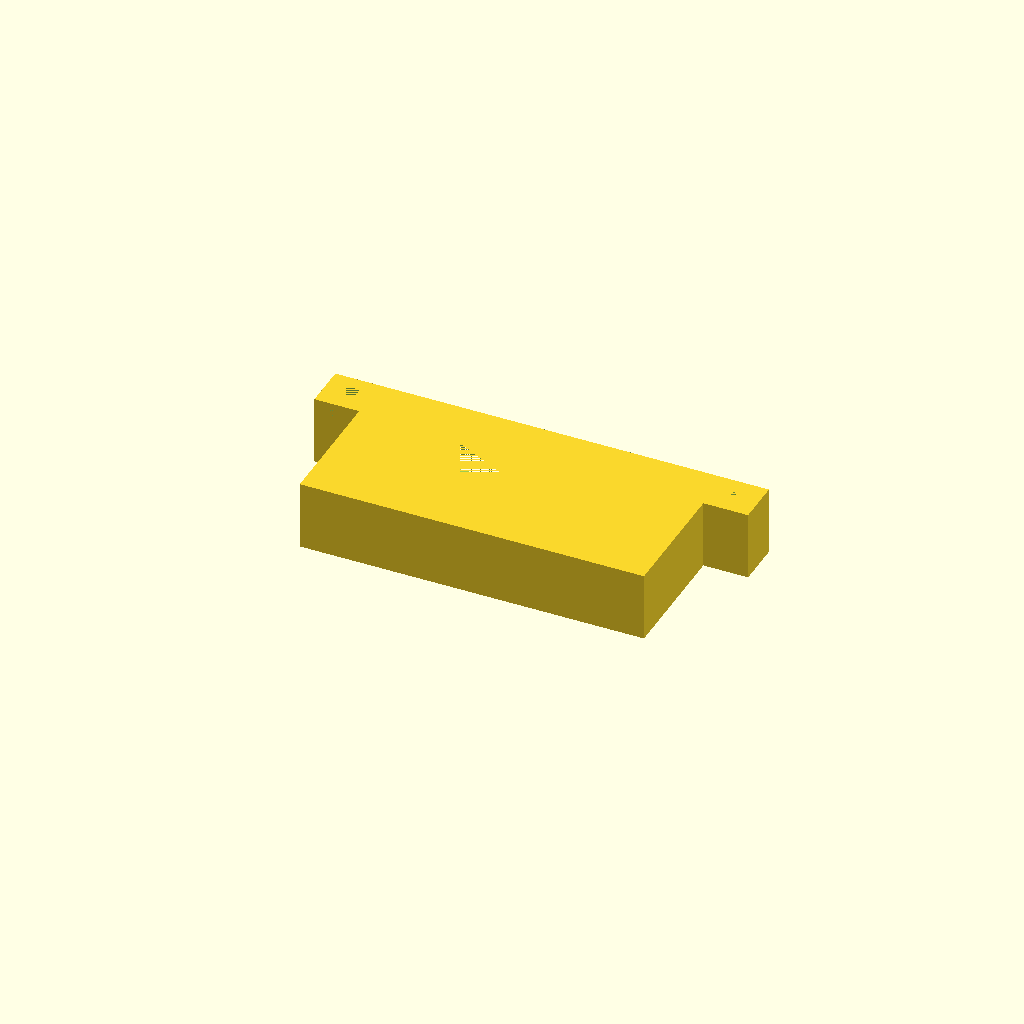
Cell 1: rendered with the file's own defaults.
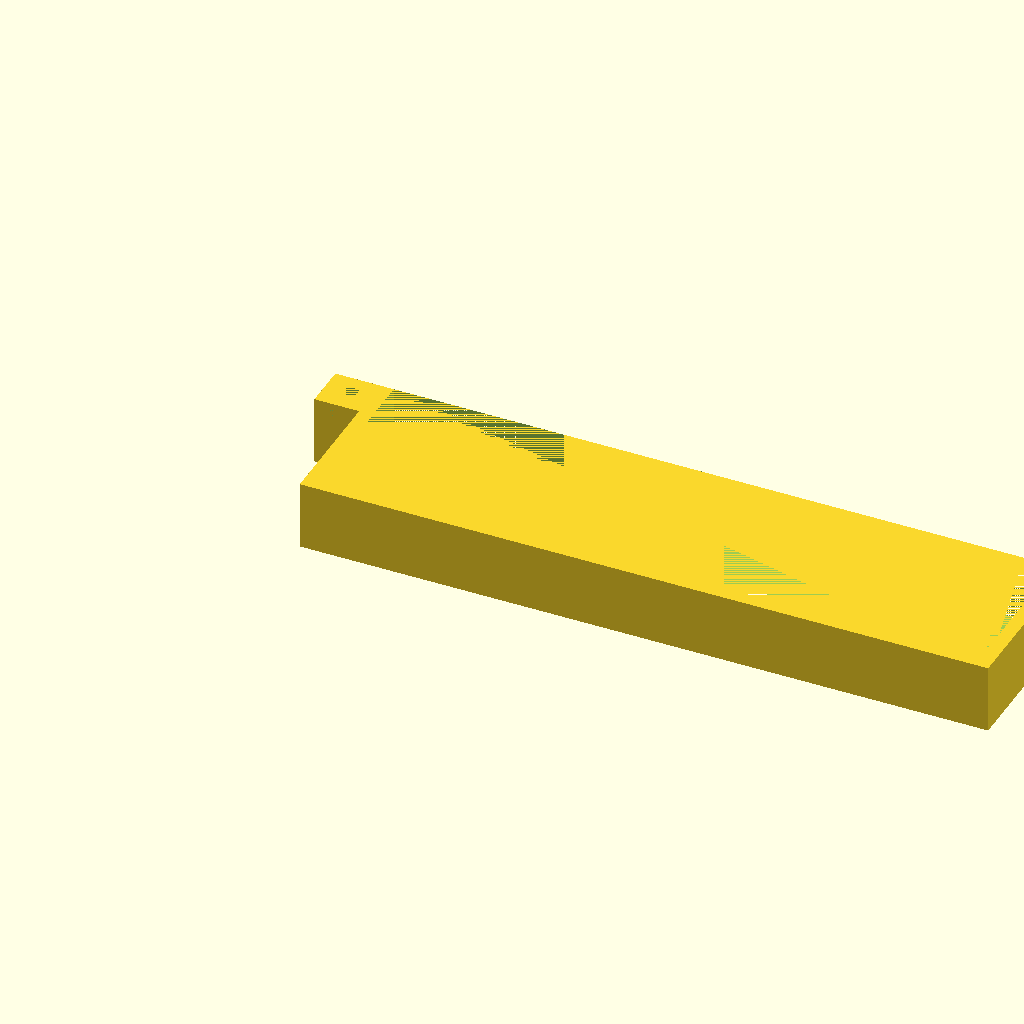
Cell 2: the same model with l = 200.
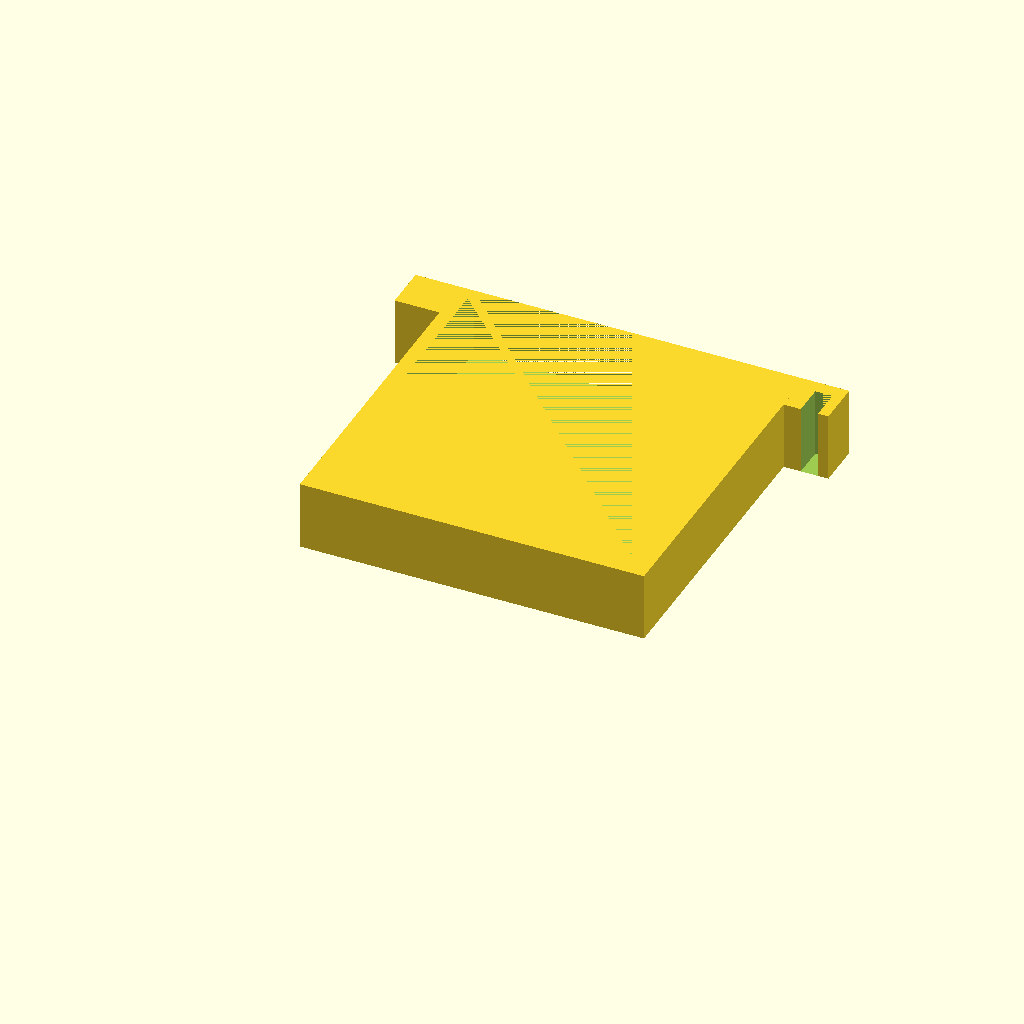
Cell 3 — h set to 100, the other parameters unchanged.
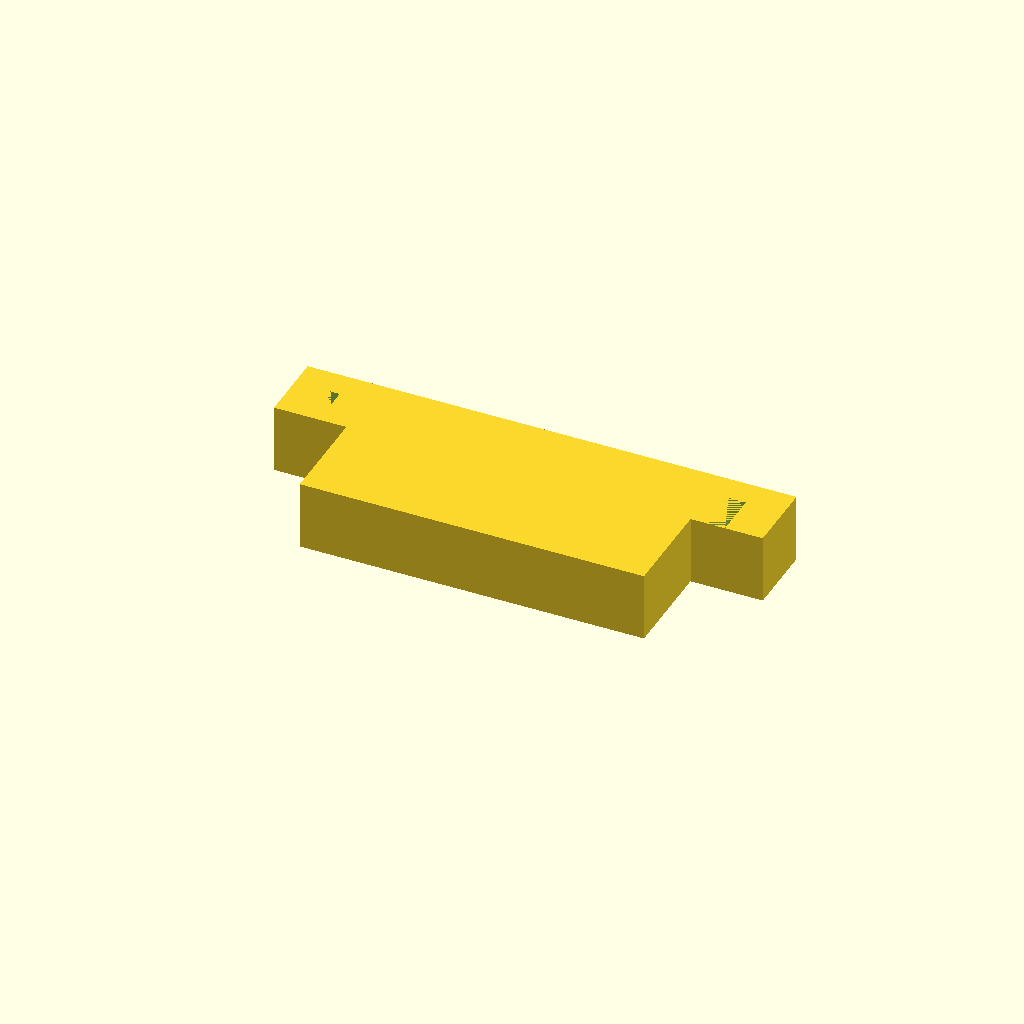
Cell 4: the same model with t = 8.
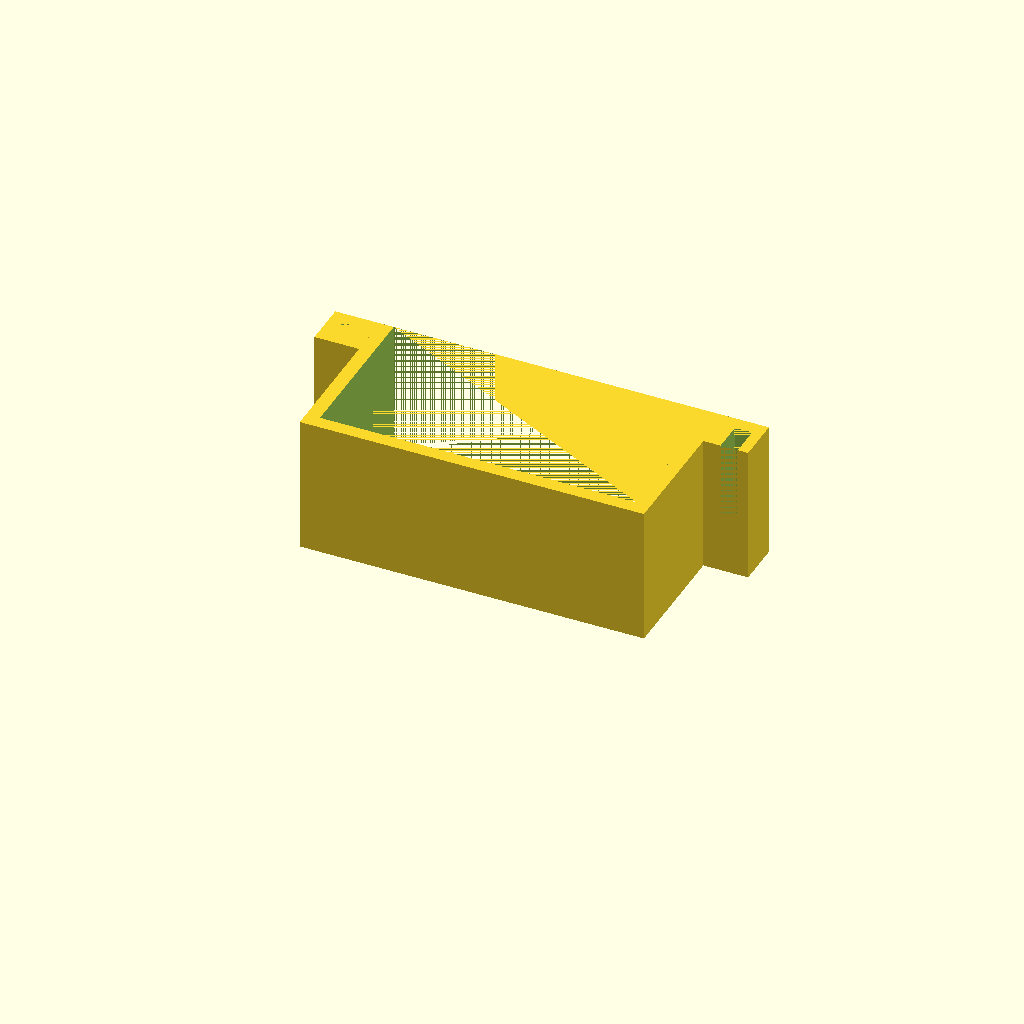
Cell 5: the same model with w = 40.
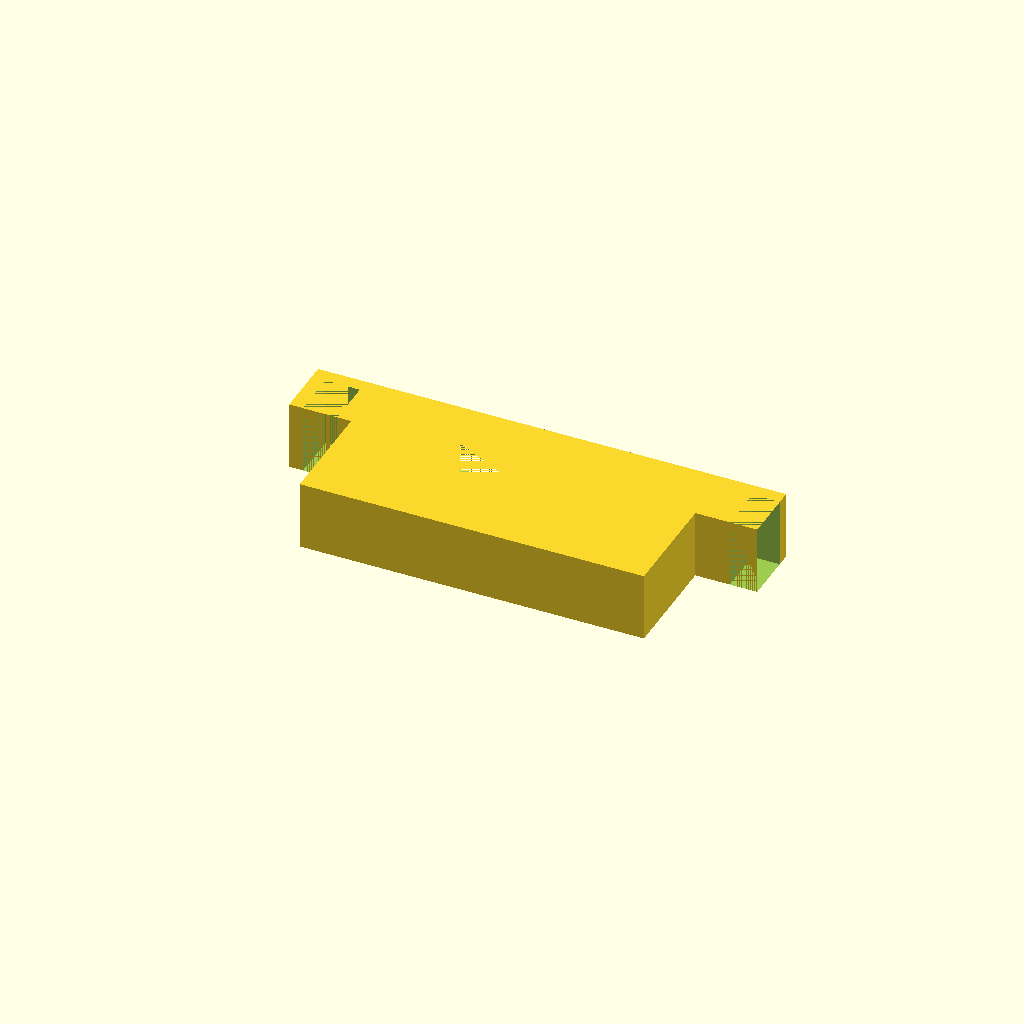
Cell 6: r = 10 (everything else at default).
One fixed orthographic camera (rotation 55°, 0°, 25°; colour scheme Cornfield) for every cell.
The OpenSCAD source (inputs/thingiverse/thing-3903651/files/Customizable_Ice_Tray_Holder.scad):
//Holder Length
l=100;

//Holder Height
h=50;

//Holder Thickness
t=4;

//Holder Width
w=20;

//Rung Thickness
r=5;
difference()
{
cube([l,h,w]);	
translate([t,t,0]) cube([l-2*t, h-t, w]);
}
difference()
{
translate([-2*t-r,h-2*t-r,0]) cube([2*t+r, 2*t+r, w]);
translate([-t-r,h-2*t-r,0]) cube([r,r+t,w]);
}
difference()
{
translate([l,h-2*t-r,0]) cube([2*t+r, 2*t+r, w]);
translate([l+r,h-2*t-r,0]) cube([r,r+t,w]);
}
Parameter table extracted from the source (name, type, default, range or options):
l: number, default 100
h: number, default 50
t: number, default 4
w: number, default 20
r: number, default 5
